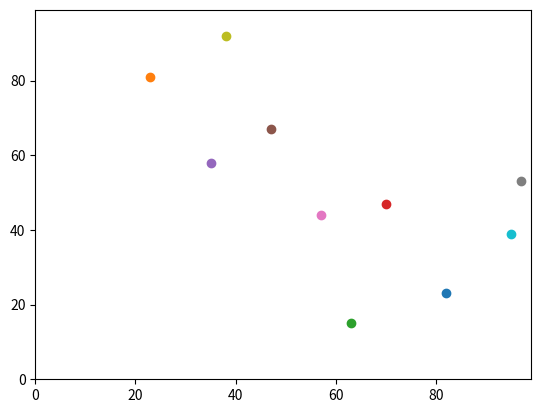

Reproduce this figure in Python.
# https://www.geog.leeds.ac.uk/courses/computing/practicals/python/agent-framework/part5/index.html

import random
import operator
import matplotlib.pyplot

def distance_between(agents_row_a, agents_row_b):
    return (((agents_row_a[0] - agents_row_b[0])**2) +
        ((agents_row_a[1] - agents_row_b[1])**2))**0.5

num_of_agents = 10
num_of_iterations = 100
agents = []

# Make the agents.
for i in range(num_of_agents):
    agents.append([random.randint(0,99),random.randint(0,99)])

# Move the agents.
for j in range(num_of_iterations):
    for i in range(num_of_agents):

        if random.random() < 0.5:
            agents[i][0] = (agents[i][0] + 1) % 100
        else:
            agents[i][0] = (agents[i][0] - 1) % 100

        if random.random() < 0.5:
            agents[i][1] = (agents[i][1] + 1) % 100
        else:
            agents[i][1] = (agents[i][1] - 1) % 100


matplotlib.pyplot.xlim(0, 99)
matplotlib.pyplot.ylim(0, 99)
for i in range(num_of_agents):
    matplotlib.pyplot.scatter(agents[i][1],agents[i][0])
matplotlib.pyplot.show()

for agents_row_a in agents:
    for agents_row_b in agents:
        distance = distance_between(agents_row_a, agents_row_b)